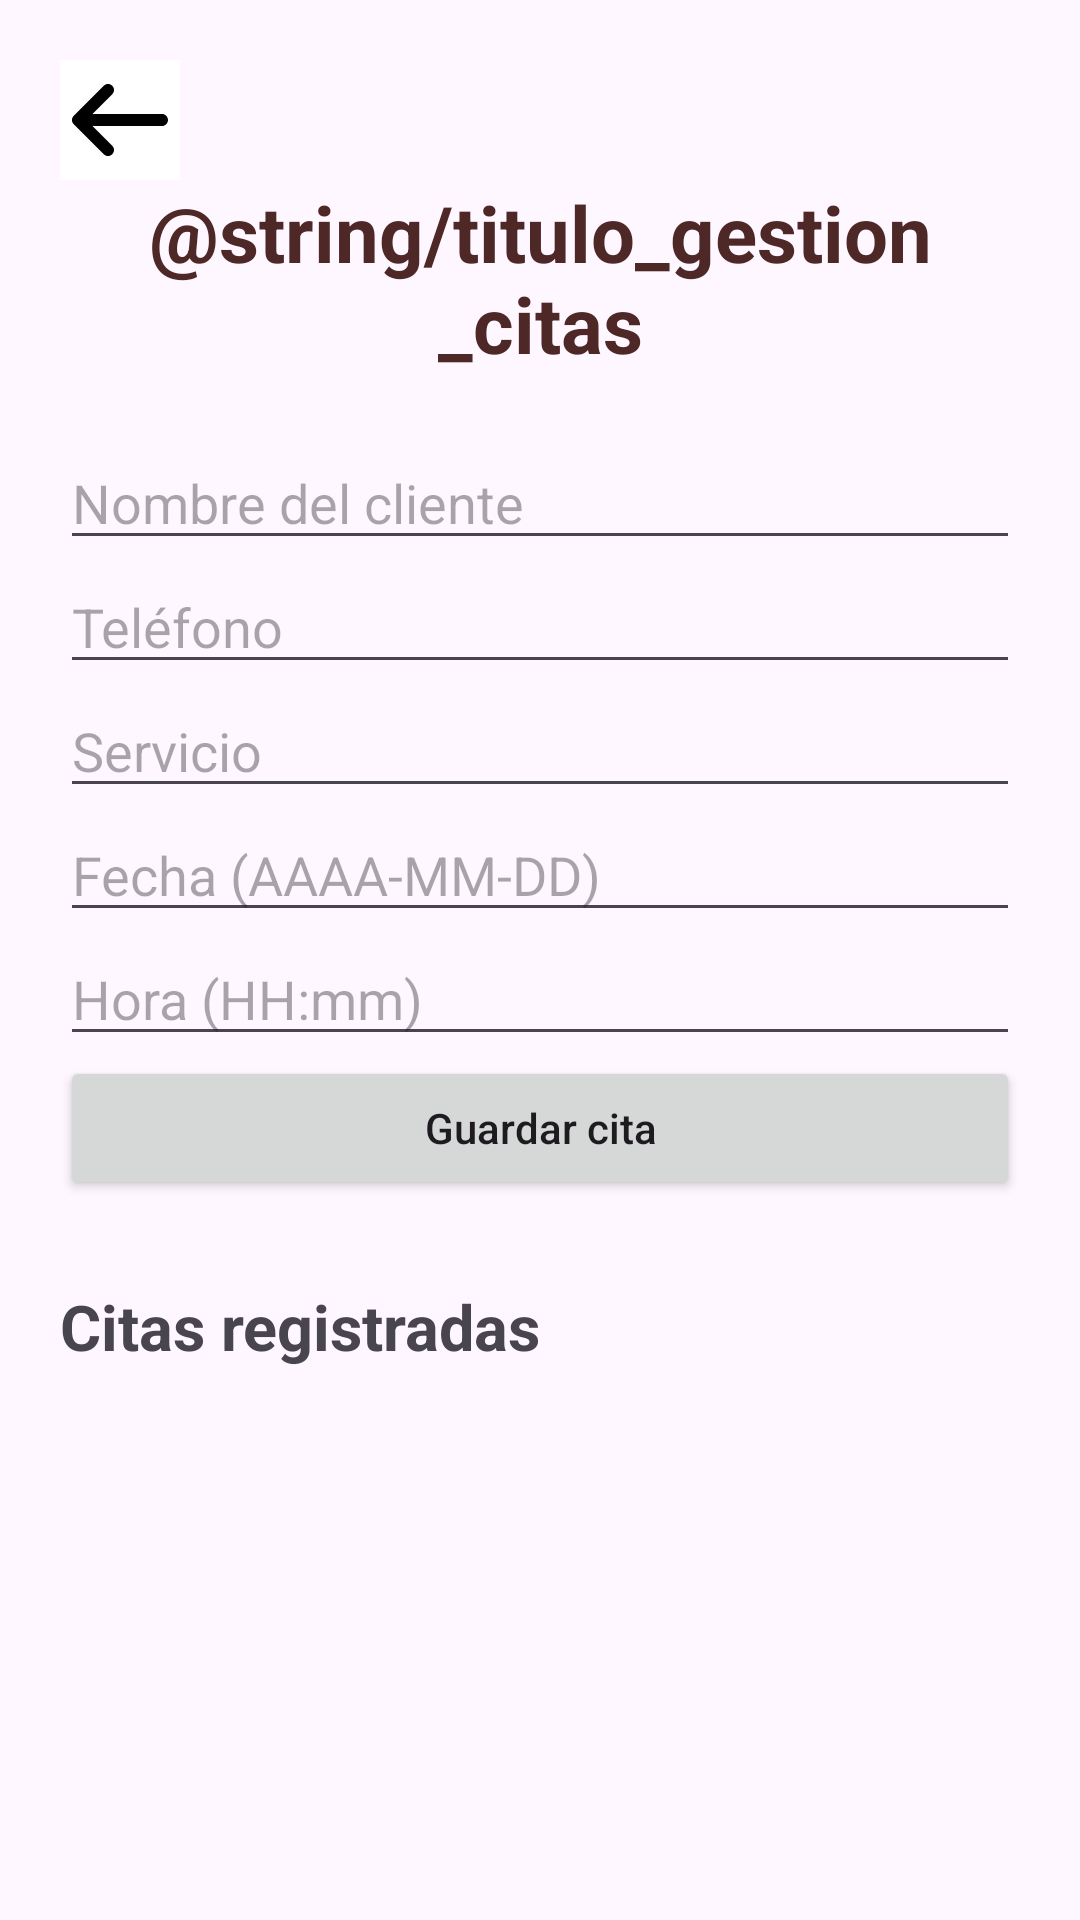

Produce the Android XML layout that renders to this screen, including the resource entries it uses.
<!-- AndroidManifest.xml: application theme Theme.Parcial2dam -->
<!-- res/layout/activity_appointments.xml -->
<?xml version="1.0" encoding="utf-8"?>
<ScrollView xmlns:android="http://schemas.android.com/apk/res/android"
    android:layout_width="match_parent"
    android:layout_height="match_parent"
    android:fillViewport="true">

    <LinearLayout
        android:layout_width="match_parent"
        android:layout_height="wrap_content"
        android:orientation="vertical"
        android:padding="20dp">

        <ImageButton
            android:id="@+id/btnRegresar"
            android:layout_width="wrap_content"
            android:layout_height="wrap_content"
            android:background="#FFFFFFFF"
            android:src="@drawable/arrow_left_solid_full"/>

        <TextView
            android:layout_width="match_parent"
            android:layout_height="wrap_content"
            android:text="@string/titulo_gestion_citas"
            android:textAlignment="center"
            android:textColor="#4E2727"
            android:textSize="26sp"
            android:textStyle="bold"
            android:layout_marginBottom="20dp" />

        <EditText
            android:id="@+id/edtCliente"
            android:layout_width="match_parent"
            android:layout_height="wrap_content"
            android:hint="Nombre del cliente"
            android:inputType="textPersonName" />

        <EditText
            android:id="@+id/edtTelefono"
            android:layout_width="match_parent"
            android:layout_height="wrap_content"
            android:hint="Teléfono"
            android:inputType="phone" />

        <EditText
            android:id="@+id/edtServicio"
            android:layout_width="match_parent"
            android:layout_height="wrap_content"
            android:hint="Servicio"
            android:inputType="textCapSentences" />

        <EditText
            android:id="@+id/edtFecha"
            android:layout_width="match_parent"
            android:layout_height="wrap_content"
            android:hint="Fecha (AAAA-MM-DD)"
            android:inputType="date" />

        <EditText
            android:id="@+id/edtHora"
            android:layout_width="match_parent"
            android:layout_height="wrap_content"
            android:hint="Hora (HH:mm)"
            android:inputType="time" />

        <Button
            android:id="@+id/btnGuardarCita"
            android:layout_width="match_parent"
            android:layout_height="wrap_content"
            android:text="Guardar cita"
            android:textAllCaps="false" />

        <Button
            android:id="@+id/btnCancelarEdicion"
            android:layout_width="match_parent"
            android:layout_height="wrap_content"
            android:text="Cancelar edición"
            android:textAllCaps="false"
            android:visibility="gone" />

        <TextView
            android:layout_width="match_parent"
            android:layout_height="wrap_content"
            android:layout_marginTop="28dp"
            android:layout_marginBottom="12dp"
            android:text="Citas registradas"
            android:textSize="21sp"
            android:textStyle="bold" />

        <LinearLayout
            android:id="@+id/layoutCitas"
            android:layout_width="match_parent"
            android:layout_height="wrap_content"
            android:orientation="vertical" />

    </LinearLayout>
</ScrollView>
<!-- resources referenced by this layout -->
<resources>
  <!-- drawable arrow_left_solid_full (drawable) -->
  <vector xmlns:android="http://schemas.android.com/apk/res/android" android:height="40dp" android:viewportHeight="640" android:viewportWidth="640" android:width="40dp">
        
      <path android:fillColor="#FF000000" android:pathData="M73.4,297.4C60.9,309.9 60.9,330.2 73.4,342.7L233.4,502.7C245.9,515.2 266.2,515.2 278.7,502.7C291.2,490.2 291.2,469.9 278.7,457.4L173.3,352L544,352C561.7,352 576,337.7 576,320C576,302.3 561.7,288 544,288L173.3,288L278.7,182.6C291.2,170.1 291.2,149.8 278.7,137.3C266.2,124.8 245.9,124.8 233.4,137.3L73.4,297.3z"/>
      
  </vector>
  <style name="Theme.Parcial2dam" parent="Base.Theme.Parcial2dam" />
  <style name="Base.Theme.Parcial2dam" parent="Theme.Material3.DayNight.NoActionBar">
          
          
      </style>
</resources>
